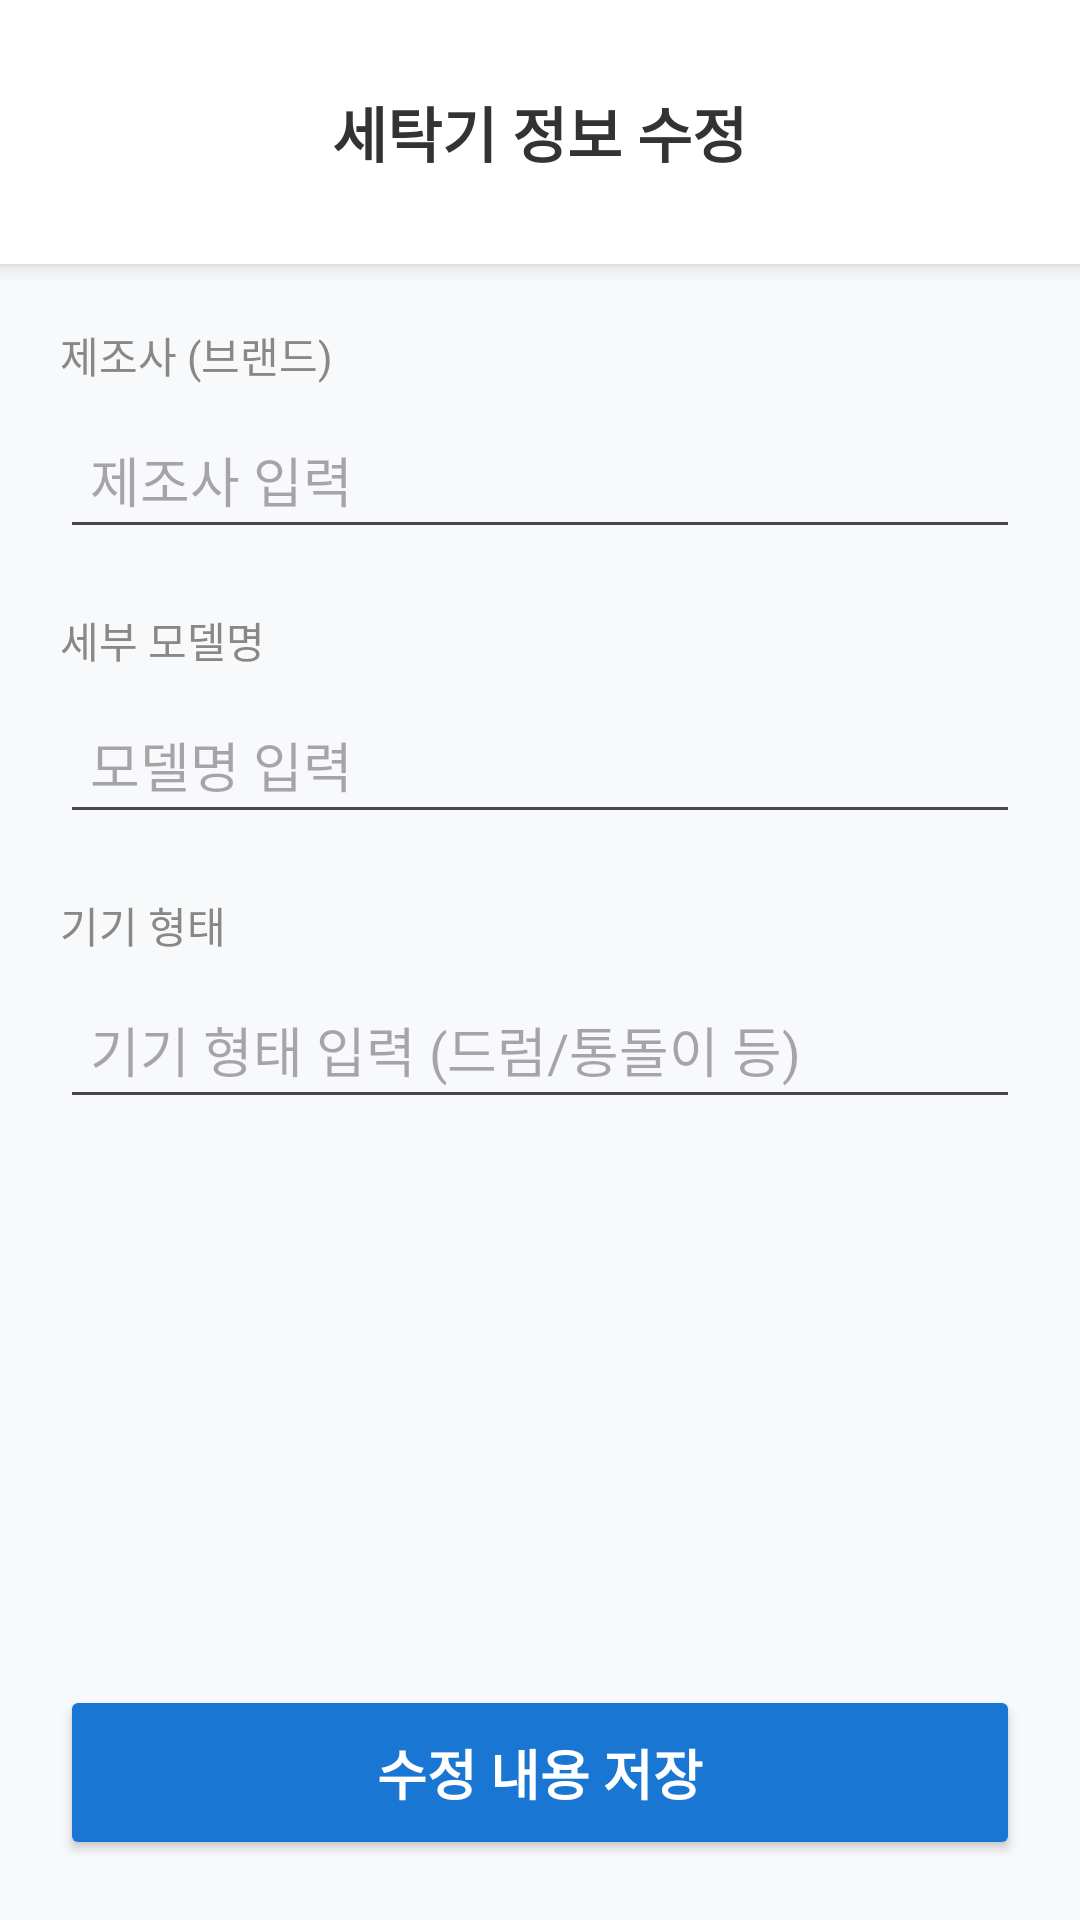

Here is an Android app screen rendered from its layout file. Give the layout XML and the strings, colors and styles it references.
<!-- AndroidManifest.xml: application theme Theme.LaundryCare_Android -->
<!-- res/layout/activity_washer_edit.xml -->
<?xml version="1.0" encoding="utf-8"?>
<LinearLayout xmlns:android="http://schemas.android.com/apk/res/android"
    xmlns:app="http://schemas.android.com/apk/res-auto"
    android:layout_width="match_parent"
    android:layout_height="match_parent"
    android:orientation="vertical"
    android:background="#F8F9FA">

    <RelativeLayout
        android:layout_width="match_parent"
        android:layout_height="wrap_content"
        android:padding="20dp"
        android:background="#FFFFFF"
        android:elevation="4dp">

        <ImageView
            android:id="@+id/btnEditBack"
            android:layout_width="48dp"
            android:layout_height="48dp"
            android:padding="12dp"
            android:src="@drawable/ic_arrow_back"
            android:background="?attr/selectableItemBackgroundBorderless"
            android:clickable="true"
            android:layout_alignParentStart="true"
            android:layout_centerVertical="true" />

        <TextView
            android:layout_width="wrap_content"
            android:layout_height="wrap_content"
            android:text="세탁기 정보 수정"
            android:textSize="20sp"
            android:textStyle="bold"
            android:layout_centerInParent="true"
            android:textColor="#333333" />
    </RelativeLayout>

    <ScrollView
        android:layout_width="match_parent"
        android:layout_height="0dp"
        android:layout_weight="1">

        <LinearLayout
            android:layout_width="match_parent"
            android:layout_height="wrap_content"
            android:orientation="vertical"
            android:padding="20dp">

            <TextView
                android:layout_width="wrap_content"
                android:layout_height="wrap_content"
                android:text="제조사 (브랜드)"
                android:textColor="#888888"
                android:textSize="14sp" />

            <EditText
                android:id="@+id/etEditBrand"
                android:layout_width="match_parent"
                android:layout_height="wrap_content"
                android:hint="제조사 입력"
                android:textColor="#333333"
                android:textSize="18sp"
                android:padding="10dp"
                android:layout_marginTop="8dp"
                android:layout_marginBottom="20dp" />

            <TextView
                android:layout_width="wrap_content"
                android:layout_height="wrap_content"
                android:text="세부 모델명"
                android:textColor="#888888"
                android:textSize="14sp" />

            <EditText
                android:id="@+id/etEditModel"
                android:layout_width="match_parent"
                android:layout_height="wrap_content"
                android:hint="모델명 입력"
                android:textColor="#333333"
                android:textSize="18sp"
                android:padding="10dp"
                android:layout_marginTop="8dp"
                android:layout_marginBottom="20dp" />

            <TextView
                android:layout_width="wrap_content"
                android:layout_height="wrap_content"
                android:text="기기 형태"
                android:textColor="#888888"
                android:textSize="14sp" />

            <EditText
                android:id="@+id/etEditType"
                android:layout_width="match_parent"
                android:layout_height="wrap_content"
                android:hint="기기 형태 입력 (드럼/통돌이 등)"
                android:textColor="#1976D2"
                android:textSize="18sp"
                android:padding="10dp"
                android:layout_marginTop="8dp" />
        </LinearLayout>
    </ScrollView>

    <Button
        android:id="@+id/btnSaveWasher"
        android:layout_width="match_parent"
        android:layout_height="wrap_content"
        android:text="수정 내용 저장"
        android:textSize="18sp"
        android:textStyle="bold"
        android:textColor="#FFFFFF"
        android:backgroundTint="#1976D2"
        android:padding="16dp"
        android:layout_margin="20dp" />
</LinearLayout>
<!-- resources referenced by this layout -->
<resources>
  <style name="Theme.LaundryCare_Android" parent="Base.Theme.LaundryCare_Android" />
  <style name="Base.Theme.LaundryCare_Android" parent="Theme.Material3.DayNight.NoActionBar">
          
          
      </style>
</resources>
